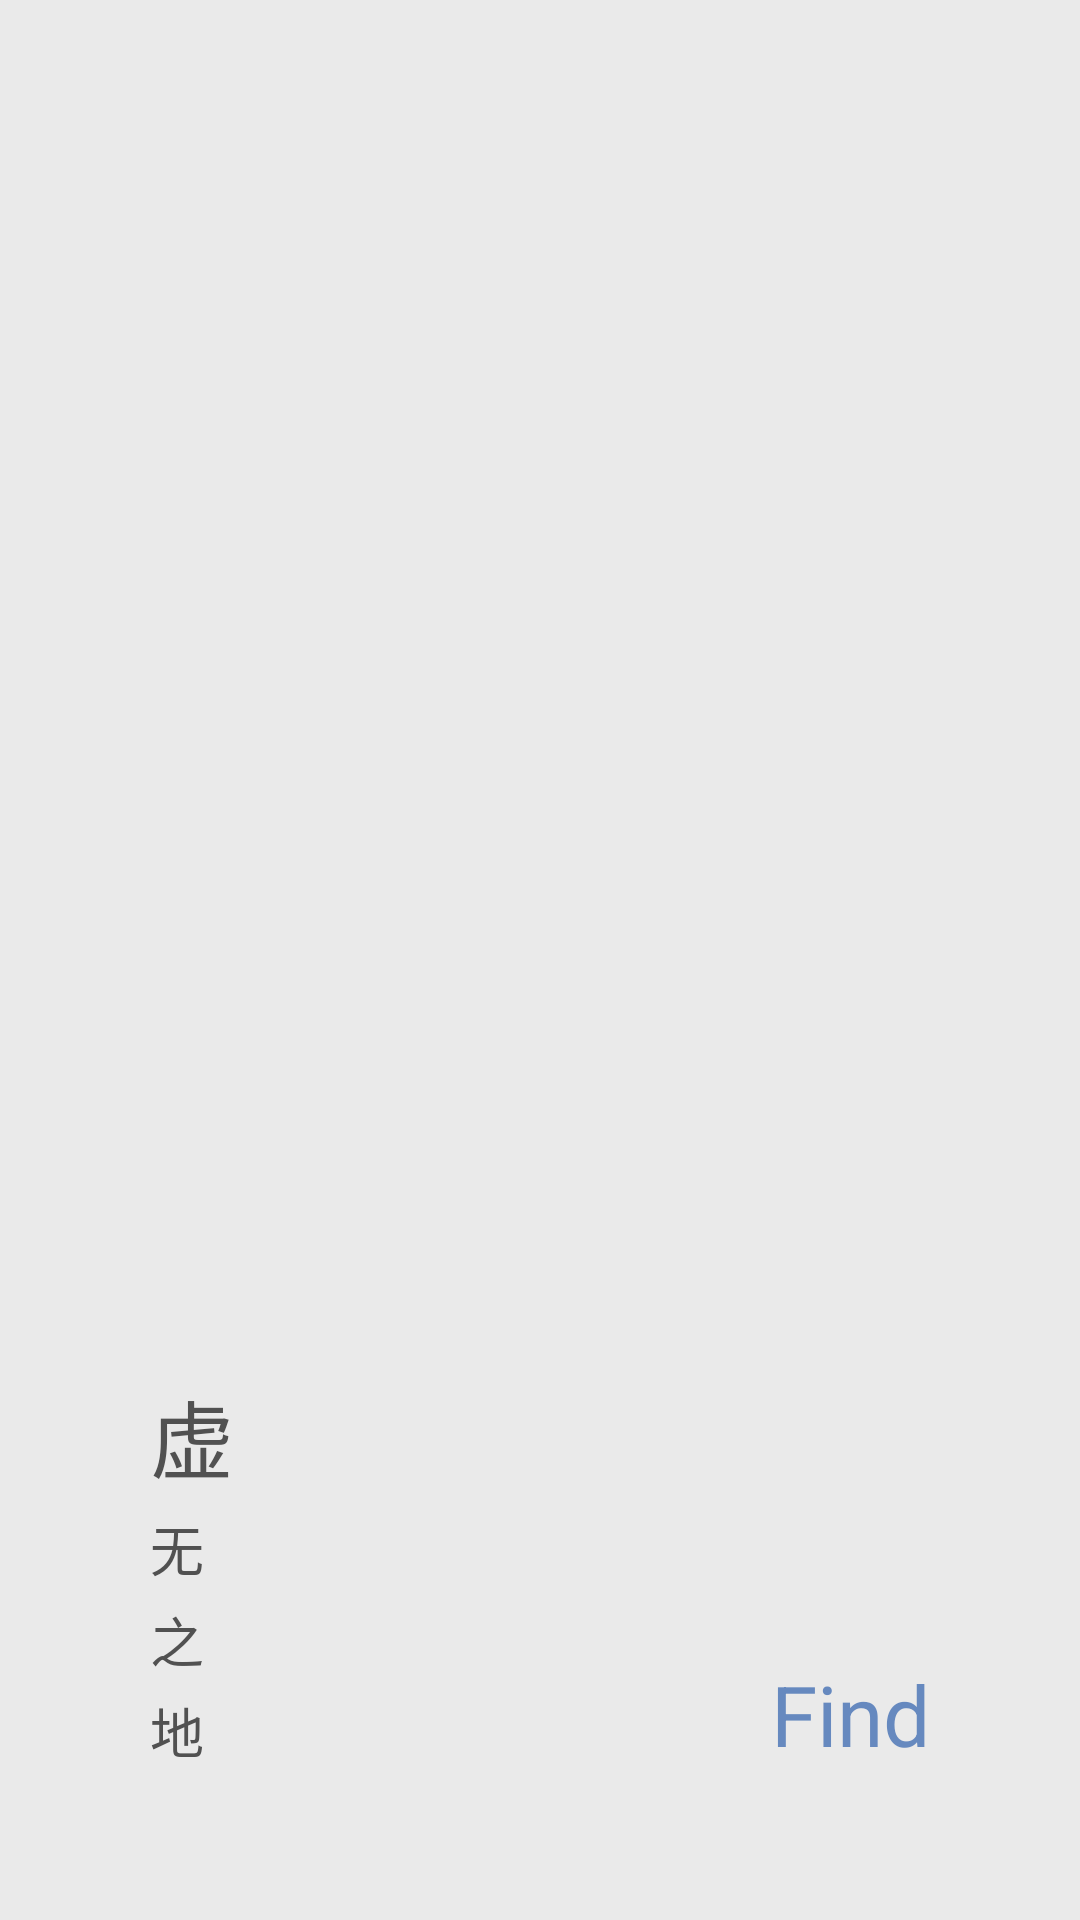

Write the Android layout XML for this screen, with the resource values it uses.
<!-- AndroidManifest.xml: application theme AppTheme -->
<!-- res/layout/activity_launch.xml -->
<?xml version="1.0" encoding="utf-8"?>
<FrameLayout xmlns:android="http://schemas.android.com/apk/res/android"
    xmlns:app="http://schemas.android.com/apk/res-auto"
    xmlns:tools="http://schemas.android.com/tools"
    android:layout_width="match_parent"
    android:layout_height="match_parent"
    tools:context=".func.start.LaunchActivity">

    <LinearLayout
        android:layout_width="wrap_content"
        android:layout_height="wrap_content"
        android:layout_gravity="bottom"
        android:layout_marginBottom="50dp"
        android:layout_marginLeft="50dp"
        android:layout_marginStart="50dp"
        android:orientation="vertical">

        <TextView
            android:layout_width="wrap_content"
            android:layout_height="wrap_content"
            android:ems="1"
            android:lineSpacingExtra="4dp"
            android:text="@string/app_name_first"
            android:textColor="@color/text_black_2"
            android:textSize="28sp" />

        <TextView
            android:layout_width="wrap_content"
            android:layout_height="wrap_content"
            android:layout_marginTop="4dp"
            android:ems="1"
            android:lineSpacingExtra="4dp"
            android:text="@string/app_name_last"
            android:textColor="@color/text_black_2"
            android:textSize="18sp" />
    </LinearLayout>

    <TextView
        android:id="@+id/tvLaunchTip"
        android:layout_width="wrap_content"
        android:layout_height="wrap_content"
        android:layout_gravity="bottom|right"
        android:layout_margin="50dp"
        android:text="Find"
        android:textColor="#990d47a1"
        android:textSize="28sp" />

</FrameLayout>
<!-- resources referenced by this layout -->
<resources>
  <color name="text_black_2">#515151</color>
  <string name="app_name_first">虚</string>
  <string name="app_name_last">无之地</string>
  <style name="AppTheme" parent="Theme.AppCompat.Light.NoActionBar">
          
          <item name="android:windowNoTitle">true</item>
          <item name="android:windowBackground">@color/back_color</item>
      </style>
  <color name="back_color">#EAEAEA</color>
</resources>
